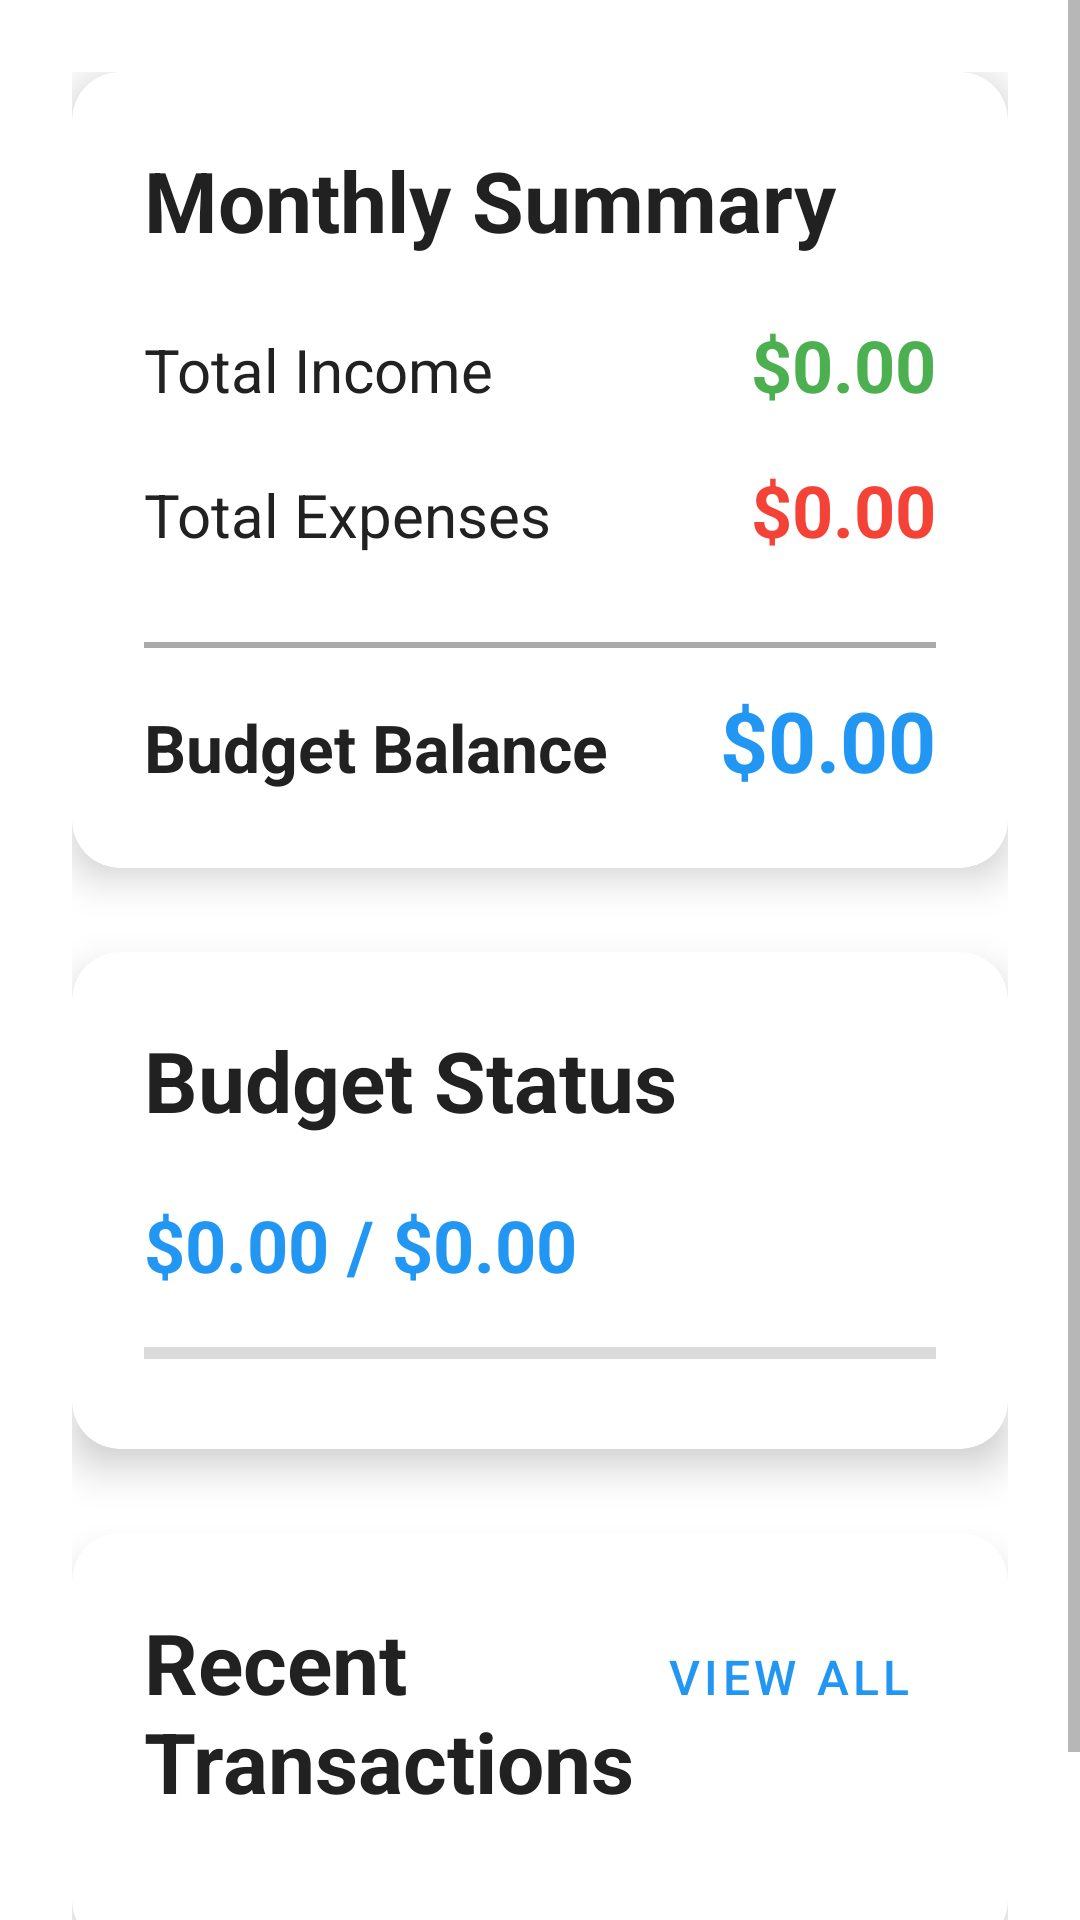

Android layout source for this screen:
<!-- AndroidManifest.xml: application theme Theme.TrackerFinance -->
<!-- res/layout/fragment_home.xml -->
<?xml version="1.0" encoding="utf-8"?>
<ScrollView xmlns:android="http://schemas.android.com/apk/res/android"
    xmlns:app="http://schemas.android.com/apk/res-auto"
    android:layout_width="match_parent"
    android:layout_height="match_parent"
    android:background="@color/surface"
    android:fillViewport="true">

    <LinearLayout
        android:layout_width="match_parent"
        android:layout_height="wrap_content"
        android:orientation="vertical"
        android:padding="24dp">

        
        <com.google.android.material.card.MaterialCardView
            android:layout_width="match_parent"
            android:layout_height="wrap_content"
            android:layout_marginBottom="28dp"
            app:cardCornerRadius="16dp"
            app:cardElevation="8dp">

            <LinearLayout
                android:layout_width="match_parent"
                android:layout_height="wrap_content"
                android:orientation="vertical"
                android:padding="24dp">

                <TextView
                    android:layout_width="wrap_content"
                    android:layout_height="wrap_content"
                    android:text="Monthly Summary"
                    android:textSize="28sp"
                    android:textStyle="bold"
                    android:textColor="?android:attr/textColorPrimary"
                    android:layout_marginBottom="20dp" />

                
                <LinearLayout
                    android:layout_width="match_parent"
                    android:layout_height="wrap_content"
                    android:orientation="horizontal"
                    android:layout_marginBottom="16dp">

                    <TextView
                        android:layout_width="0dp"
                        android:layout_height="wrap_content"
                        android:layout_weight="1"
                        android:text="Total Income"
                        android:textSize="20sp"
                        android:textColor="?android:attr/textColorPrimary" />

                    <TextView
                        android:id="@+id/textTotalIncome"
                        android:layout_width="wrap_content"
                        android:layout_height="wrap_content"
                        android:text="$0.00"
                        android:textSize="24sp"
                        android:textStyle="bold"
                        android:textColor="@color/income" />
                </LinearLayout>

                
                <LinearLayout
                    android:layout_width="match_parent"
                    android:layout_height="wrap_content"
                    android:orientation="horizontal"
                    android:layout_marginBottom="16dp">

                    <TextView
                        android:layout_width="0dp"
                        android:layout_height="wrap_content"
                        android:layout_weight="1"
                        android:text="Total Expenses"
                        android:textSize="20sp"
                        android:textColor="?android:attr/textColorPrimary" />

                    <TextView
                        android:id="@+id/textTotalExpenses"
                        android:layout_width="wrap_content"
                        android:layout_height="wrap_content"
                        android:text="$0.00"
                        android:textSize="24sp"
                        android:textStyle="bold"
                        android:textColor="@color/expense" />
                </LinearLayout>

                
                <View
                    android:layout_width="match_parent"
                    android:layout_height="2dp"
                    android:background="@android:color/darker_gray"
                    android:layout_marginVertical="12dp" />

                <LinearLayout
                    android:layout_width="match_parent"
                    android:layout_height="wrap_content"
                    android:orientation="horizontal">

                    <TextView
                        android:layout_width="0dp"
                        android:layout_height="wrap_content"
                        android:layout_weight="1"
                        android:text="Budget Balance"
                        android:textSize="22sp"
                        android:textStyle="bold"
                        android:textColor="?android:attr/textColorPrimary" />

                    <TextView
                        android:id="@+id/textCurrentBalance"
                        android:layout_width="wrap_content"
                        android:layout_height="wrap_content"
                        android:text="$0.00"
                        android:textSize="28sp"
                        android:textStyle="bold"
                        android:textColor="@color/primary" />
                </LinearLayout>

            </LinearLayout>
        </com.google.android.material.card.MaterialCardView>

        
        <com.google.android.material.card.MaterialCardView
            android:layout_width="match_parent"
            android:layout_height="wrap_content"
            android:layout_marginBottom="28dp"
            app:cardCornerRadius="16dp"
            app:cardElevation="8dp">

            <LinearLayout
                android:layout_width="match_parent"
                android:layout_height="wrap_content"
                android:orientation="vertical"
                android:padding="24dp">

                <TextView
                    android:layout_width="wrap_content"
                    android:layout_height="wrap_content"
                    android:text="Budget Status"
                    android:textSize="28sp"
                    android:textStyle="bold"
                    android:textColor="?android:attr/textColorPrimary"
                    android:layout_marginBottom="20dp" />

                <TextView
                    android:id="@+id/textBudgetStatus"
                    android:layout_width="wrap_content"
                    android:layout_height="wrap_content"
                    android:text="$0.00 / $0.00"
                    android:textSize="24sp"
                    android:textStyle="bold"
                    android:textColor="@color/primary"
                    android:layout_marginBottom="12dp" />

                <ProgressBar
                    android:id="@+id/progressBudget"
                    style="@style/Widget.AppCompat.ProgressBar.Horizontal"
                    android:layout_width="match_parent"
                    android:layout_height="16dp"
                    android:progress="0"
                    android:progressTint="@color/primary" />

                <TextView
                    android:id="@+id/textBudgetWarning"
                    android:layout_width="match_parent"
                    android:layout_height="wrap_content"
                    android:layout_marginTop="12dp"
                    android:gravity="center"
                    android:textSize="18sp"
                    android:textStyle="bold"
                    android:textColor="@color/expense"
                    android:visibility="gone" />

            </LinearLayout>
        </com.google.android.material.card.MaterialCardView>

        
        <com.google.android.material.card.MaterialCardView
            android:layout_width="match_parent"
            android:layout_height="wrap_content"
            android:layout_marginBottom="28dp"
            app:cardCornerRadius="16dp"
            app:cardElevation="8dp">

            <LinearLayout
                android:layout_width="match_parent"
                android:layout_height="wrap_content"
                android:orientation="vertical"
                android:padding="24dp">

                <LinearLayout
                    android:layout_width="match_parent"
                    android:layout_height="wrap_content"
                    android:orientation="horizontal"
                    android:layout_marginBottom="20dp">

                    <TextView
                        android:layout_width="0dp"
                        android:layout_height="wrap_content"
                        android:layout_weight="1"
                        android:text="Recent Transactions"
                        android:textSize="28sp"
                        android:textStyle="bold"
                        android:textColor="?android:attr/textColorPrimary" />

                    <com.google.android.material.button.MaterialButton
                        android:id="@+id/buttonViewAll"
                        android:layout_width="wrap_content"
                        android:layout_height="wrap_content"
                        android:text="View All"
                        android:textSize="16sp"
                        style="@style/Widget.MaterialComponents.Button.TextButton" />
                </LinearLayout>

                <androidx.recyclerview.widget.RecyclerView
                    android:id="@+id/recyclerViewRecentTransactions"
                    android:layout_width="match_parent"
                    android:layout_height="wrap_content"
                    android:nestedScrollingEnabled="false" />

            </LinearLayout>
        </com.google.android.material.card.MaterialCardView>

    </LinearLayout>
</ScrollView>
<!-- resources referenced by this layout -->
<resources>
  <color name="expense">#F44336</color>
  <color name="income">#4CAF50</color>
  <color name="primary">#2196F3</color>
  <color name="surface">#FFFFFF</color>
  <style name="Theme.TrackerFinance" parent="Theme.MaterialComponents.DayNight.DarkActionBar">
          
          <item name="colorPrimary">@color/primary</item>
          <item name="colorPrimaryVariant">@color/primary_dark</item>
          <item name="colorOnPrimary">@color/surface</item>
          
          
          <item name="colorSecondary">@color/accent</item>
          <item name="colorSecondaryVariant">@color/accent</item>
          <item name="colorOnSecondary">@color/surface</item>
          
          
          <item name="android:statusBarColor">?attr/colorPrimaryVariant</item>
          
          
          <item name="android:colorBackground">@color/background</item>
          <item name="colorSurface">@color/surface</item>
          <item name="colorOnBackground">@color/text_primary</item>
          <item name="colorOnSurface">@color/text_primary</item>
          
          
          <item name="android:textColorPrimary">@color/text_primary</item>
          <item name="android:textColorSecondary">@color/text_secondary</item>
          
          
          <item name="materialCardViewStyle">@style/Widget.App.CardView</item>
      </style>
  <color name="primary_dark">#1976D2</color>
  <color name="accent">#FF4081</color>
  <color name="background">#F5F5F5</color>
  <color name="text_primary">#212121</color>
  <color name="text_secondary">#757575</color>
  <style name="Widget.App.CardView" parent="Widget.MaterialComponents.CardView">
          <item name="cardBackgroundColor">@color/card_background</item>
          <item name="cardElevation">8dp</item>
          <item name="cardCornerRadius">16dp</item>
      </style>
  <color name="card_background">#FFFFFF</color>
</resources>
